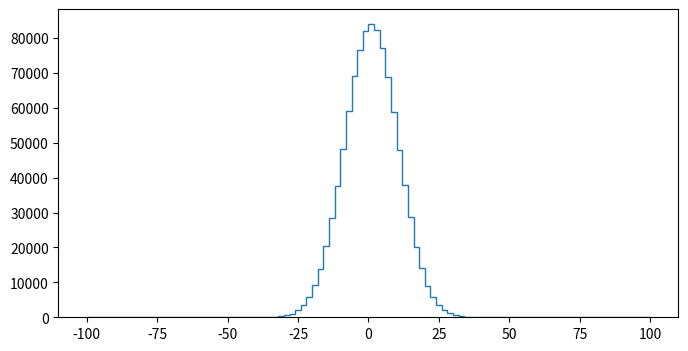

Python code for this plot:
import numpy as np
import matplotlib.pyplot as plt

rng = np.random.default_rng()
rand1 = rng.random

NWALKERS=1000000
TMAX=100
def foo():
    Xlist = []
    PIlist = []

    Xslice = np.zeros(NWALKERS, dtype=int)
    PIslice = np.empty(2*TMAX+1, dtype=float)
    for xx in range(2*TMAX+1):
        xphys = xx - TMAX
        PIslice[xx] = np.count_nonzero(Xslice==xphys)/NWALKERS

    Xlist.append(Xslice.copy())
    PIlist.append(PIslice.copy())
    for _ in range(TMAX):
        choose = rand1(NWALKERS)
        step = 2*np.array(choose<0.5,dtype=int) - 1
        Xslice = Xslice + step

        for xx in range(2*TMAX+1):
            xphys = xx - TMAX
            PIslice[xx] = np.count_nonzero(Xslice==xphys)/NWALKERS

        Xlist.append(Xslice.copy())
        PIlist.append(PIslice.copy())

    x_vals = np.arange(2*TMAX+1) - TMAX

    fig, axs = plt.subplots(figsize=(8,4), nrows=1, ncols=1)
    #axs.plot(x_vals, PIlist[90], '.')
    #axs.hist(PIlist[90], bins=100, histtype='step')
    axs.hist(Xlist[90], bins=100, range=(-100,100), histtype='step')

    #axs.plot(PIlist[10], '.')
    #axs.plot(PIlist[20], '.')
    #axs.plot(PIlist[30], '.')
    #axs.plot(PIlist[40], '.')
    #axs.plot(PIlist[50], '.')
    #axs.plot(PIlist[60], '.')
    #axs.plot(PIlist[70], '.')
    #axs.plot(PIlist[80], '.')
    #axs.plot(PIlist[90], '.')
    #fig.savefig(f'data/walker_Pi-recreated.png')
    plt.show()

foo()
